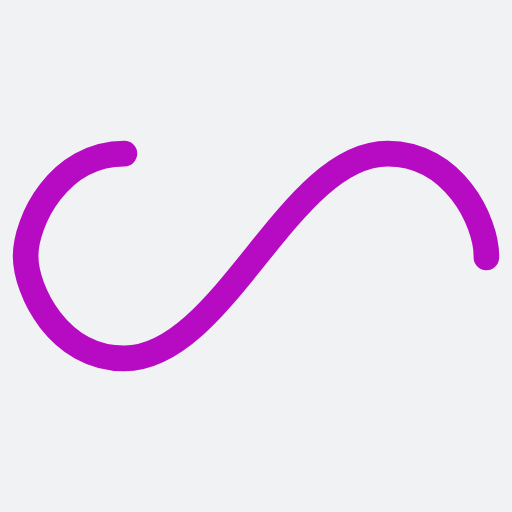
t = 0.00 s
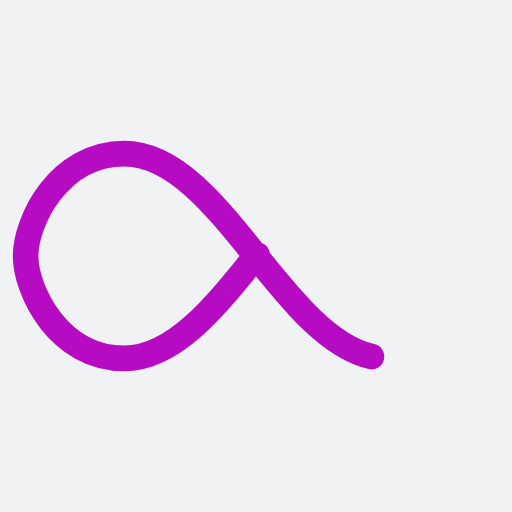
t = 0.71 s
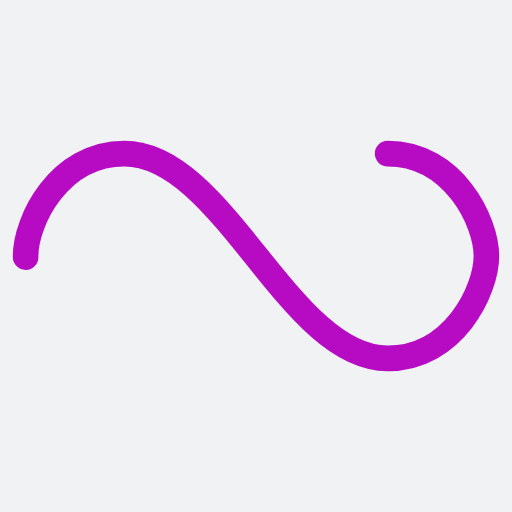
t = 1.43 s
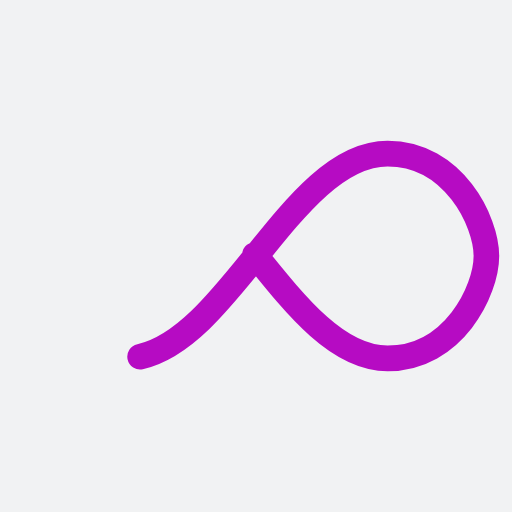
t = 2.14 s

The animated SVG that drew these frames (rendered in a browser with its animation timeline set to each time). Animation: 1 SMIL element (animate=1); one cycle of 2.86 s, repeats indefinitely.

<?xml version="1.0" encoding="utf-8"?>
<svg xmlns="http://www.w3.org/2000/svg" xmlns:xlink="http://www.w3.org/1999/xlink" style="margin: auto; background: rgb(241, 242, 243); display: block; shape-rendering: auto;" width="197px" height="197px" viewBox="0 0 100 100" preserveAspectRatio="xMidYMid">
<path fill="none" stroke="#b60bc3" stroke-width="5" stroke-dasharray="159.08513549804687 97.50379272460938" d="M24.3 30C11.4 30 5 43.3 5 50s6.4 20 19.3 20c19.3 0 32.1-40 51.4-40 C88.6 30 95 43.3 95 50s-6.4 20-19.3 20C56.4 70 43.6 30 24.3 30z" stroke-linecap="round" style="transform:scale(1);transform-origin:50px 50px">
  <animate attributeName="stroke-dashoffset" repeatCount="indefinite" dur="2.8571428571428568s" keyTimes="0;1" values="0;256.58892822265625"></animate>
</path>
<!-- [ldio] generated by https://loading.io/ --></svg>